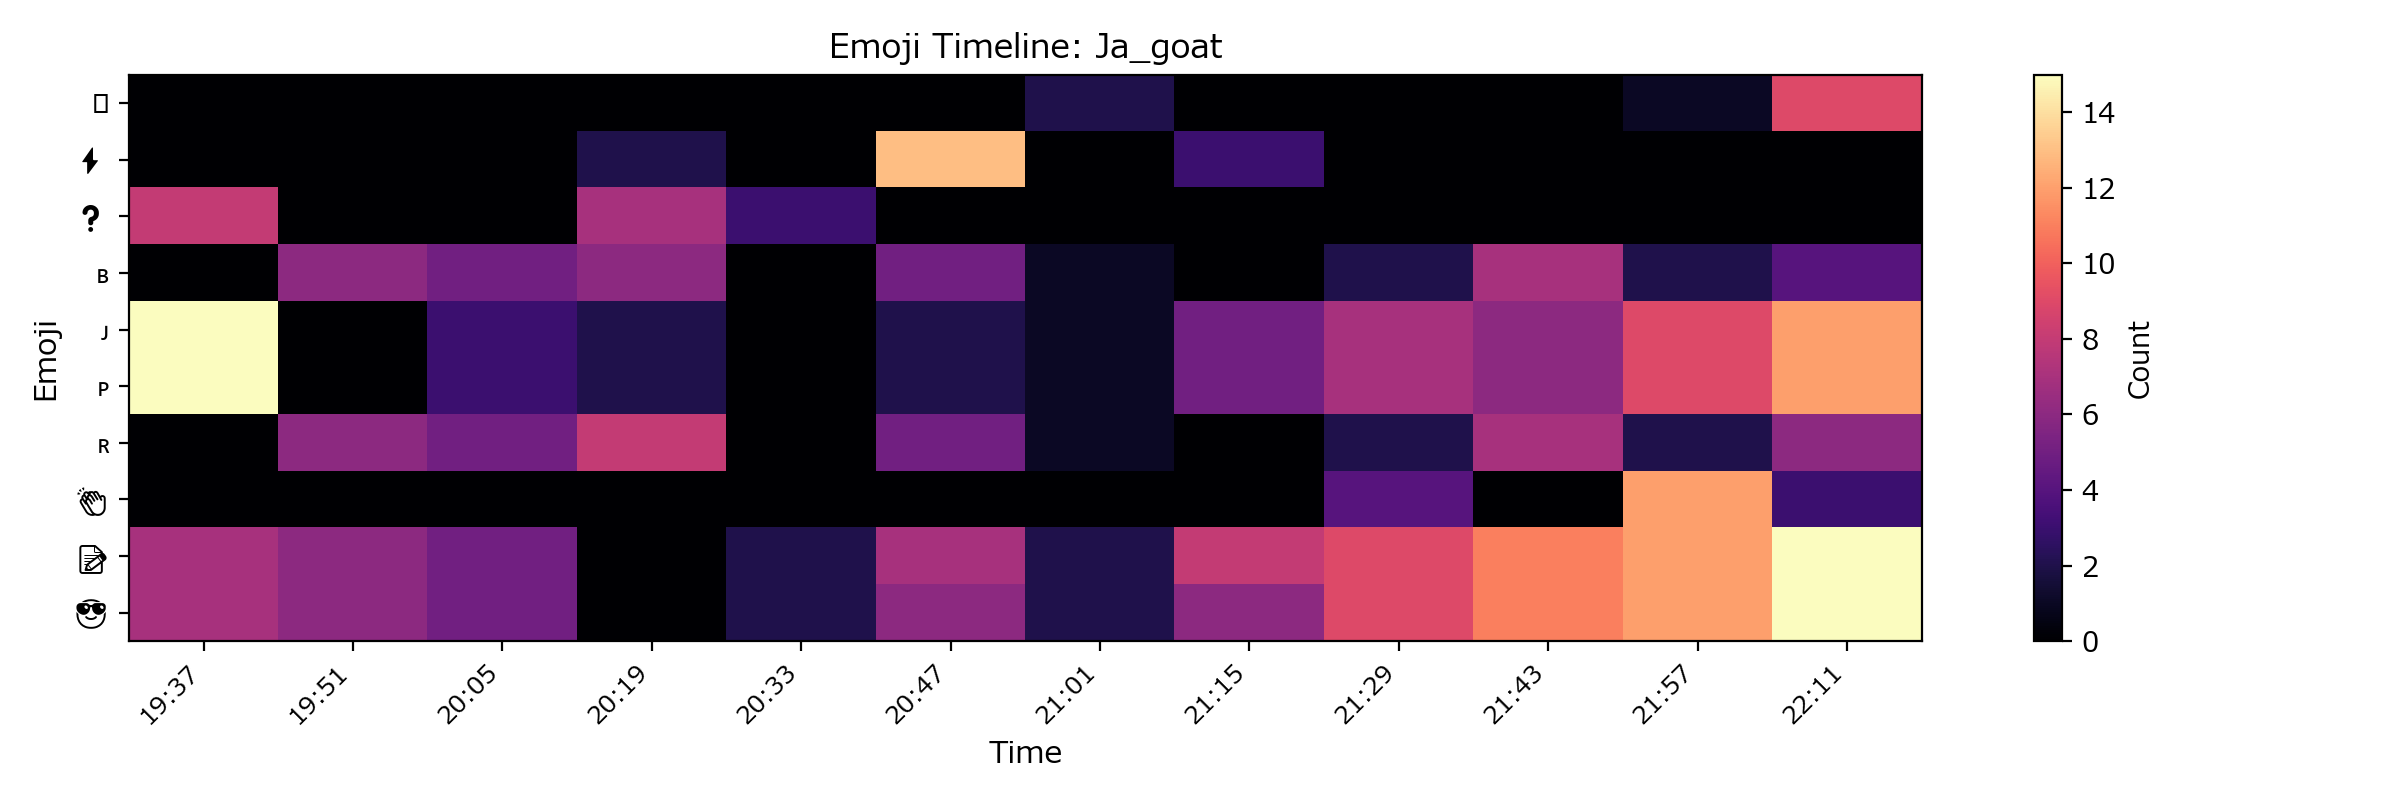

Values plotted in this chart, from the file beside it:
, ♪, ⚡, ❔, 🇧, 🇯, 🇵, 🇷, 👏, 📝, 😎
19:37, 0, 0, 8, 0, 15, 15, 0, 0, 7, 7
19:51, 0, 0, 0, 6, 0, 0, 6, 0, 6, 6
20:05, 0, 0, 0, 5, 3, 3, 5, 0, 5, 5
20:19, 0, 2, 7, 6, 2, 2, 8, 0, 0, 0
20:33, 0, 0, 3, 0, 0, 0, 0, 0, 2, 2
20:47, 0, 13, 0, 5, 2, 2, 5, 0, 7, 6
21:01, 2, 0, 0, 1, 1, 1, 1, 0, 2, 2
21:15, 0, 3, 0, 0, 5, 5, 0, 0, 8, 6
21:29, 0, 0, 0, 2, 7, 7, 2, 4, 9, 9
21:43, 0, 0, 0, 7, 6, 6, 7, 0, 11, 11
21:57, 1, 0, 0, 2, 9, 9, 2, 12, 12, 12
22:11, 9, 0, 0, 4, 12, 12, 6, 3, 15, 15
